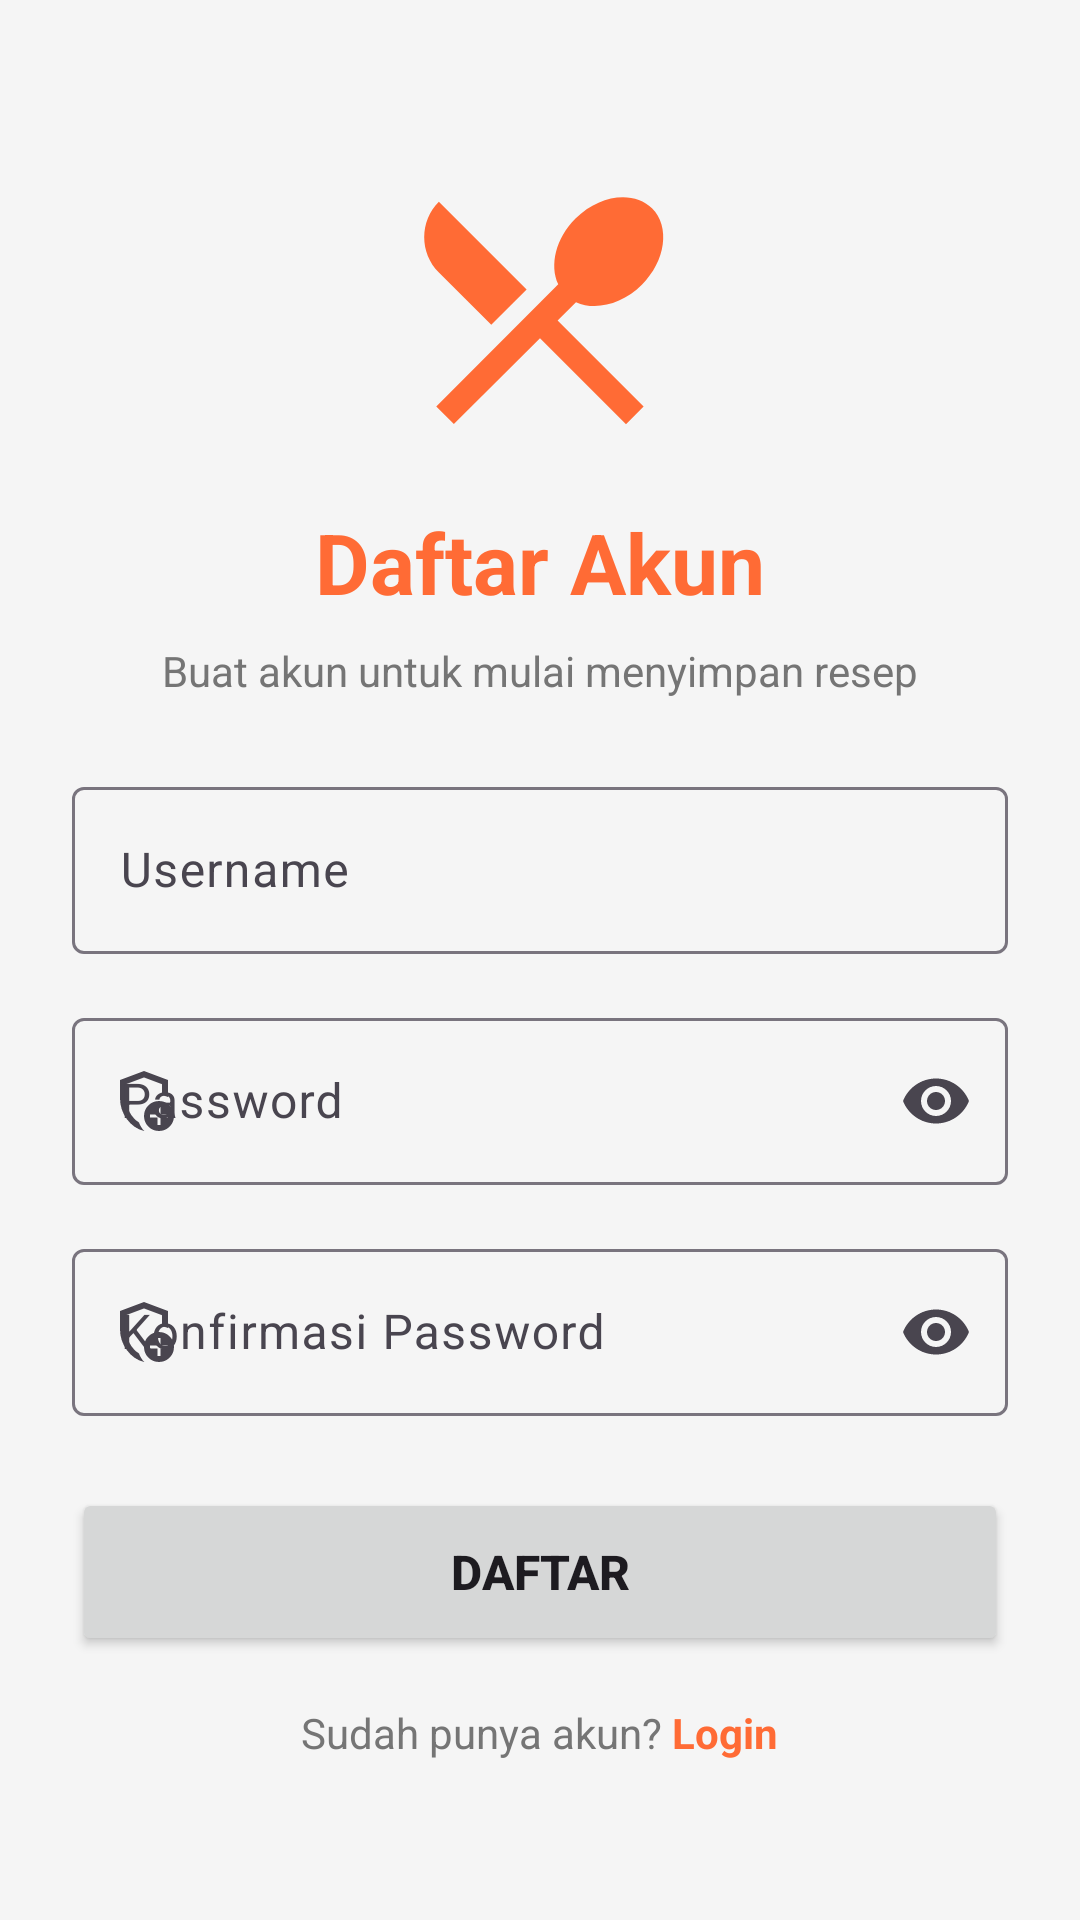

Reconstruct the res/layout file that produces this screen, plus the resources it refers to.
<!-- AndroidManifest.xml: application theme Theme.CookNote -->
<!-- res/layout/activity_register.xml -->
<?xml version="1.0" encoding="utf-8"?>
<ScrollView xmlns:android="http://schemas.android.com/apk/res/android"
    xmlns:app="http://schemas.android.com/apk/res-auto"
    android:layout_width="match_parent"
    android:layout_height="match_parent"
    android:background="@color/background"
    android:fillViewport="true">

    <LinearLayout
        android:layout_width="match_parent"
        android:layout_height="wrap_content"
        android:orientation="vertical"
        android:padding="24dp"
        android:gravity="center">

        <ImageView
            android:layout_width="100dp"
            android:layout_height="100dp"
            android:src="@drawable/ic_cooknote_logo"
            android:layout_marginBottom="16dp"
            android:contentDescription="@string/app_name"/>

        <TextView
            android:layout_width="wrap_content"
            android:layout_height="wrap_content"
            android:text="Daftar Akun"
            android:textSize="28sp"
            android:textStyle="bold"
            android:textColor="@color/primary"
            android:layout_marginBottom="8dp"/>

        <TextView
            android:layout_width="wrap_content"
            android:layout_height="wrap_content"
            android:text="Buat akun untuk mulai menyimpan resep"
            android:textSize="14sp"
            android:textColor="@color/text_secondary"
            android:layout_marginBottom="24dp"/>

        <com.google.android.material.textfield.TextInputLayout
            android:layout_width="match_parent"
            android:layout_height="wrap_content"
            android:layout_marginBottom="16dp"
            app:boxBackgroundMode="outline"
            app:startIconDrawable="@drawable/ic_person">

            <com.google.android.material.textfield.TextInputEditText
                android:id="@+id/et_username"
                android:layout_width="match_parent"
                android:layout_height="wrap_content"
                android:hint="Username"
                android:inputType="text"/>
        </com.google.android.material.textfield.TextInputLayout>

        <com.google.android.material.textfield.TextInputLayout
            android:layout_width="match_parent"
            android:layout_height="wrap_content"
            android:layout_marginBottom="16dp"
            app:boxBackgroundMode="outline"
            app:startIconDrawable="@drawable/ic_lock"
            app:endIconMode="password_toggle">

            <com.google.android.material.textfield.TextInputEditText
                android:id="@+id/et_password"
                android:layout_width="match_parent"
                android:layout_height="wrap_content"
                android:hint="Password"
                android:inputType="textPassword"/>
        </com.google.android.material.textfield.TextInputLayout>

        <com.google.android.material.textfield.TextInputLayout
            android:layout_width="match_parent"
            android:layout_height="wrap_content"
            android:layout_marginBottom="24dp"
            app:boxBackgroundMode="outline"
            app:startIconDrawable="@drawable/ic_lock"
            app:endIconMode="password_toggle">

            <com.google.android.material.textfield.TextInputEditText
                android:id="@+id/et_confirm_password"
                android:layout_width="match_parent"
                android:layout_height="wrap_content"
                android:hint="Konfirmasi Password"
                android:inputType="textPassword"/>
        </com.google.android.material.textfield.TextInputLayout>

        <Button
            android:id="@+id/btn_register"
            android:layout_width="match_parent"
            android:layout_height="56dp"
            android:text="Daftar"
            android:textSize="16sp"
            android:textStyle="bold"
            app:cornerRadius="12dp"/>

        <LinearLayout
            android:layout_width="wrap_content"
            android:layout_height="wrap_content"
            android:orientation="horizontal"
            android:layout_marginTop="16dp">

            <TextView
                android:layout_width="wrap_content"
                android:layout_height="wrap_content"
                android:text="Sudah punya akun? "
                android:textColor="@color/text_secondary"/>

            <TextView
                android:id="@+id/tv_login"
                android:layout_width="wrap_content"
                android:layout_height="wrap_content"
                android:text="Login"
                android:textColor="@color/primary"
                android:textStyle="bold"
                android:clickable="true"
                android:focusable="true"/>
        </LinearLayout>

    </LinearLayout>

</ScrollView>
<!-- resources referenced by this layout -->
<resources>
  <color name="background">#F5F5F5</color>
  <color name="primary">#FF6B35</color>
  <color name="text_secondary">#757575</color>
  <!-- drawable ic_cooknote_logo (drawable) -->
  <vector xmlns:android="http://schemas.android.com/apk/res/android" android:height="24dp" android:tint="#FF6B35" android:viewportHeight="24" android:viewportWidth="24" android:width="24dp">
        
      <path android:fillColor="@android:color/white" android:pathData="M8.1,13.34l2.83,-2.83L3.91,3.5c-1.56,1.56 -1.56,4.09 0,5.66l4.19,4.18zM14.88,11.53c1.53,0.71 3.68,0.21 5.27,-1.38 1.91,-1.91 2.28,-4.65 0.81,-6.12 -1.46,-1.46 -4.2,-1.1 -6.12,0.81 -1.59,1.59 -2.09,3.74 -1.38,5.27L3.7,19.87l1.41,1.41L12,14.41l6.88,6.88 1.41,-1.41L13.41,13l1.47,-1.47z"/>
      
  </vector>
  <!-- drawable ic_lock (drawable) -->
  <vector xmlns:android="http://schemas.android.com/apk/res/android" android:height="24dp" android:tint="#757575" android:viewportHeight="960" android:viewportWidth="960" android:width="24dp">
        
      <path android:fillColor="@android:color/white" android:pathData="M480,880Q341,845 250.5,720.5Q160,596 160,444L160,200L480,80L800,200L800,427Q781,419 761,412.5Q741,406 720,403L720,256L480,166L240,256L240,444Q240,491 252.5,538Q265,585 287.5,627.5Q310,670 342,706Q374,742 413,766L413,766Q424,798 442,827Q460,856 483,879Q482,879 481.5,879.5Q481,880 480,880ZM680,880Q597,880 538.5,821.5Q480,763 480,680Q480,597 538.5,538.5Q597,480 680,480Q763,480 821.5,538.5Q880,597 880,680Q880,763 821.5,821.5Q763,880 680,880ZM480,466L480,466Q480,466 480,466Q480,466 480,466Q480,466 480,466Q480,466 480,466L480,466L480,466L480,466L480,466Q480,466 480,466Q480,466 480,466Q480,466 480,466Q480,466 480,466Q480,466 480,466Q480,466 480,466ZM660,800L700,800L700,700L800,700L800,660L700,660L700,560L660,560L660,660L560,660L560,700L660,700L660,800Z"/>
      
  </vector>
  <string name="app_name">CookNote</string>
  <style name="Theme.CookNote" parent="Base.Theme.CookNote" />
  <style name="Base.Theme.CookNote" parent="Theme.Material3.Light.NoActionBar">
          <item name="colorPrimary">@color/primary</item>
          <item name="colorPrimaryDark">@color/primary_dark</item>
          <item name="colorAccent">@color/accent</item>
          <item name="android:windowBackground">@color/background</item>
          <item name="android:statusBarColor">@color/primary_dark</item>
      </style>
  <color name="primary_dark">#E55A2E</color>
  <color name="accent">#FFC107</color>
</resources>
